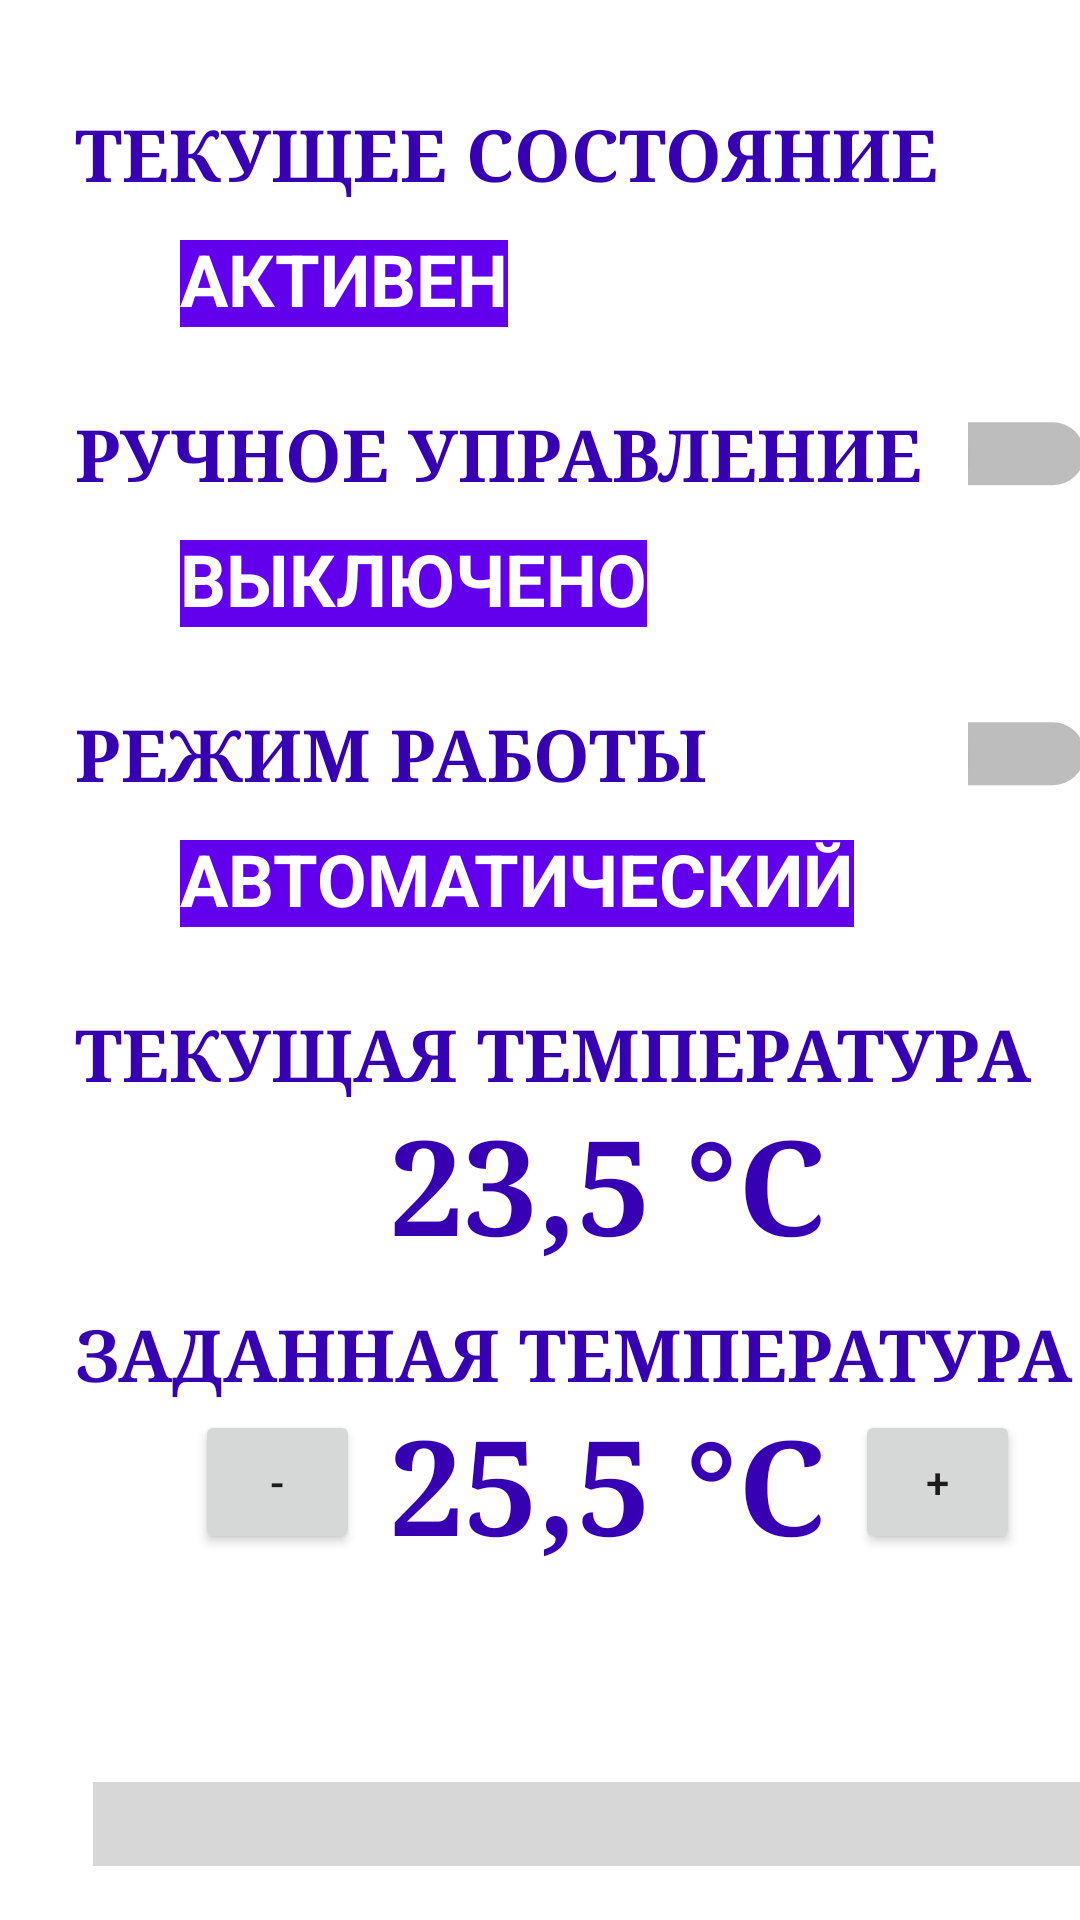

Produce the Android XML layout that renders to this screen, including the resource entries it uses.
<!-- AndroidManifest.xml: application theme Theme.HomeWeatherStationApp -->
<!-- res/layout/fragment_gasboiler.xml -->
<?xml version="1.0" encoding="utf-8"?>
<RelativeLayout xmlns:android="http://schemas.android.com/apk/res/android"
    xmlns:tools="http://schemas.android.com/tools"
    android:layout_width="match_parent"
    android:layout_height="match_parent"
    xmlns:app="http://schemas.android.com/apk/res-auto">

    <TextView
        android:id="@+id/text11"
        android:layout_width="wrap_content"
        android:layout_height="wrap_content"
        android:layout_marginLeft="25dp"
        android:layout_marginTop="35dp"
        android:fontFamily="serif"
        android:text="ТЕКУЩЕЕ СОСТОЯНИЕ"
        android:textColor="@color/purple_700"
        android:textSize="24dp"
        android:textStyle="bold" />

    <TextView
        android:id="@+id/text22"
        android:layout_width="wrap_content"
        android:layout_height="wrap_content"
        android:layout_marginLeft="60dp"
        android:layout_marginTop="80dp"
        android:background="@color/purple_500"
        android:fontFamily="sans-serif-smallcaps"
        android:singleLine="true"
        android:text="АКТИВЕН"
        android:textColor="@color/white"
        android:textSize="24dp"
        android:textStyle="bold" />

    <Switch
        android:id="@+id/switch_status_gasboiler"
        android:layout_width="wrap_content"
        android:layout_height="wrap_content"
        android:layout_marginLeft="330dp"
        android:layout_marginTop="138dp"
        android:scaleX="1.5"
        android:scaleY="1.5" />

    <TextView
        android:id="@+id/text1"
        android:layout_width="wrap_content"
        android:layout_height="wrap_content"
        android:layout_marginLeft="25dp"
        android:layout_marginTop="135dp"
        android:fontFamily="serif"
        android:text="РУЧНОЕ УПРАВЛЕНИЕ"
        android:textColor="@color/purple_700"
        android:textSize="24dp"
        android:textStyle="bold" />

    <TextView
        android:id="@+id/text2"
        android:layout_width="wrap_content"
        android:layout_height="wrap_content"
        android:layout_marginLeft="60dp"
        android:layout_marginTop="180dp"
        android:background="@color/purple_500"
        android:fontFamily="sans-serif-smallcaps"
        android:singleLine="true"
        android:text="ВЫКЛЮЧЕНО"
        android:textColor="@color/white"
        android:textSize="24dp"
        android:textStyle="bold" />


    <Switch
        android:id="@+id/switch_mode_gasboiler"
        android:layout_width="wrap_content"
        android:layout_height="wrap_content"
        android:layout_marginLeft="330dp"
        android:layout_marginTop="238dp"
        android:scaleX="1.5"
        android:scaleY="1.5" />

    <TextView
        android:id="@+id/text3"
        android:layout_width="wrap_content"
        android:layout_height="wrap_content"
        android:layout_marginLeft="25dp"
        android:layout_marginTop="235dp"
        android:fontFamily="serif"
        android:text="РЕЖИМ РАБОТЫ"
        android:textColor="@color/purple_700"
        android:textSize="24dp"
        android:textStyle="bold" />

    <TextView
        android:id="@+id/text4"
        android:layout_width="wrap_content"
        android:layout_height="wrap_content"
        android:layout_marginLeft="60dp"
        android:layout_marginTop="280dp"
        android:background="@color/purple_500"
        android:fontFamily="sans-serif-smallcaps"
        android:singleLine="true"
        android:text="АВТОМАТИЧЕСКИЙ"
        android:textColor="@color/white"
        android:textSize="24dp"
        android:textStyle="bold" />

    <TextView
        android:id="@+id/text33"
        android:layout_width="wrap_content"
        android:layout_height="wrap_content"
        android:layout_marginLeft="25dp"
        android:layout_marginTop="335dp"
        android:fontFamily="serif"
        android:text="ТЕКУЩАЯ ТЕМПЕРАТУРА"
        android:textColor="@color/purple_700"
        android:textSize="24dp"
        android:textStyle="bold" />

    <TextView
        android:id="@+id/text333"
        android:layout_width="wrap_content"
        android:layout_height="wrap_content"
        android:layout_marginLeft="130dp"
        android:layout_marginTop="365dp"
        android:fontFamily="serif"
        android:text="23,5 °C"
        android:textColor="@color/purple_700"
        android:textSize="44dp"
        android:textStyle="bold" />

    <TextView
        android:id="@+id/text5"
        android:layout_width="wrap_content"
        android:layout_height="wrap_content"
        android:layout_marginLeft="25dp"
        android:layout_marginTop="435dp"
        android:fontFamily="serif"
        android:text="ЗАДАННАЯ ТЕМПЕРАТУРА"
        android:textColor="@color/purple_700"
        android:textSize="24dp"
        android:textStyle="bold" />

    <TextView
        android:id="@+id/text55"
        android:layout_width="wrap_content"
        android:layout_height="wrap_content"
        android:layout_marginLeft="130dp"
        android:layout_marginTop="465dp"
        android:fontFamily="serif"
        android:text="25,5 °C"
        android:textColor="@color/purple_700"
        android:textSize="44dp"
        android:textStyle="bold" />

    <Button
        android:id="@+id/more_temp"
        android:layout_width="55dp"
        android:layout_height="wrap_content"
        android:layout_marginLeft="65dp"
        android:layout_marginTop="470dp"
        android:text="-" />

    <Button
        android:id="@+id/less_temp"
        android:layout_width="55dp"
        android:layout_height="wrap_content"
        android:layout_marginLeft="285dp"
        android:layout_marginTop="470dp"
        android:text="+" />

    <ProgressBar
        android:id="@+id/progress_temp"
        style="?android:attr/progressBarStyleHorizontal"
        android:layout_width="wrap_content"
        android:layout_height="wrap_content"
        android:layout_marginLeft="175dp"
        android:layout_marginTop="600dp"
        android:scaleX="7"
        android:scaleY="7" />

</RelativeLayout>
<!-- resources referenced by this layout -->
<resources>
  <style name="Theme.HomeWeatherStationApp" parent="Theme.MaterialComponents.DayNight.DarkActionBar">
          
          <item name="colorPrimary">@color/purple_500</item>
          <item name="colorPrimaryVariant">@color/purple_700</item>
          <item name="colorOnPrimary">@color/white</item>
          
          <item name="colorSecondary">@color/teal_200</item>
          <item name="colorSecondaryVariant">@color/teal_700</item>
          <item name="colorOnSecondary">@color/black</item>
          
          <item name="android:statusBarColor" tools:targetApi="l">?attr/colorPrimaryVariant</item>
          
      </style>
  <!-- not gathered from this repository: default colours our renderer supplied (Android Studio template values) -->
  <color name="purple_500">#FF6200EE</color>
  <color name="purple_700">#FF3700B3</color>
  <color name="teal_200">#FF03DAC5</color>
  <color name="teal_700">#FF018786</color>
  <color name="black">#FF000000</color>
  <color name="white">#FFFFFFFF</color>
</resources>
